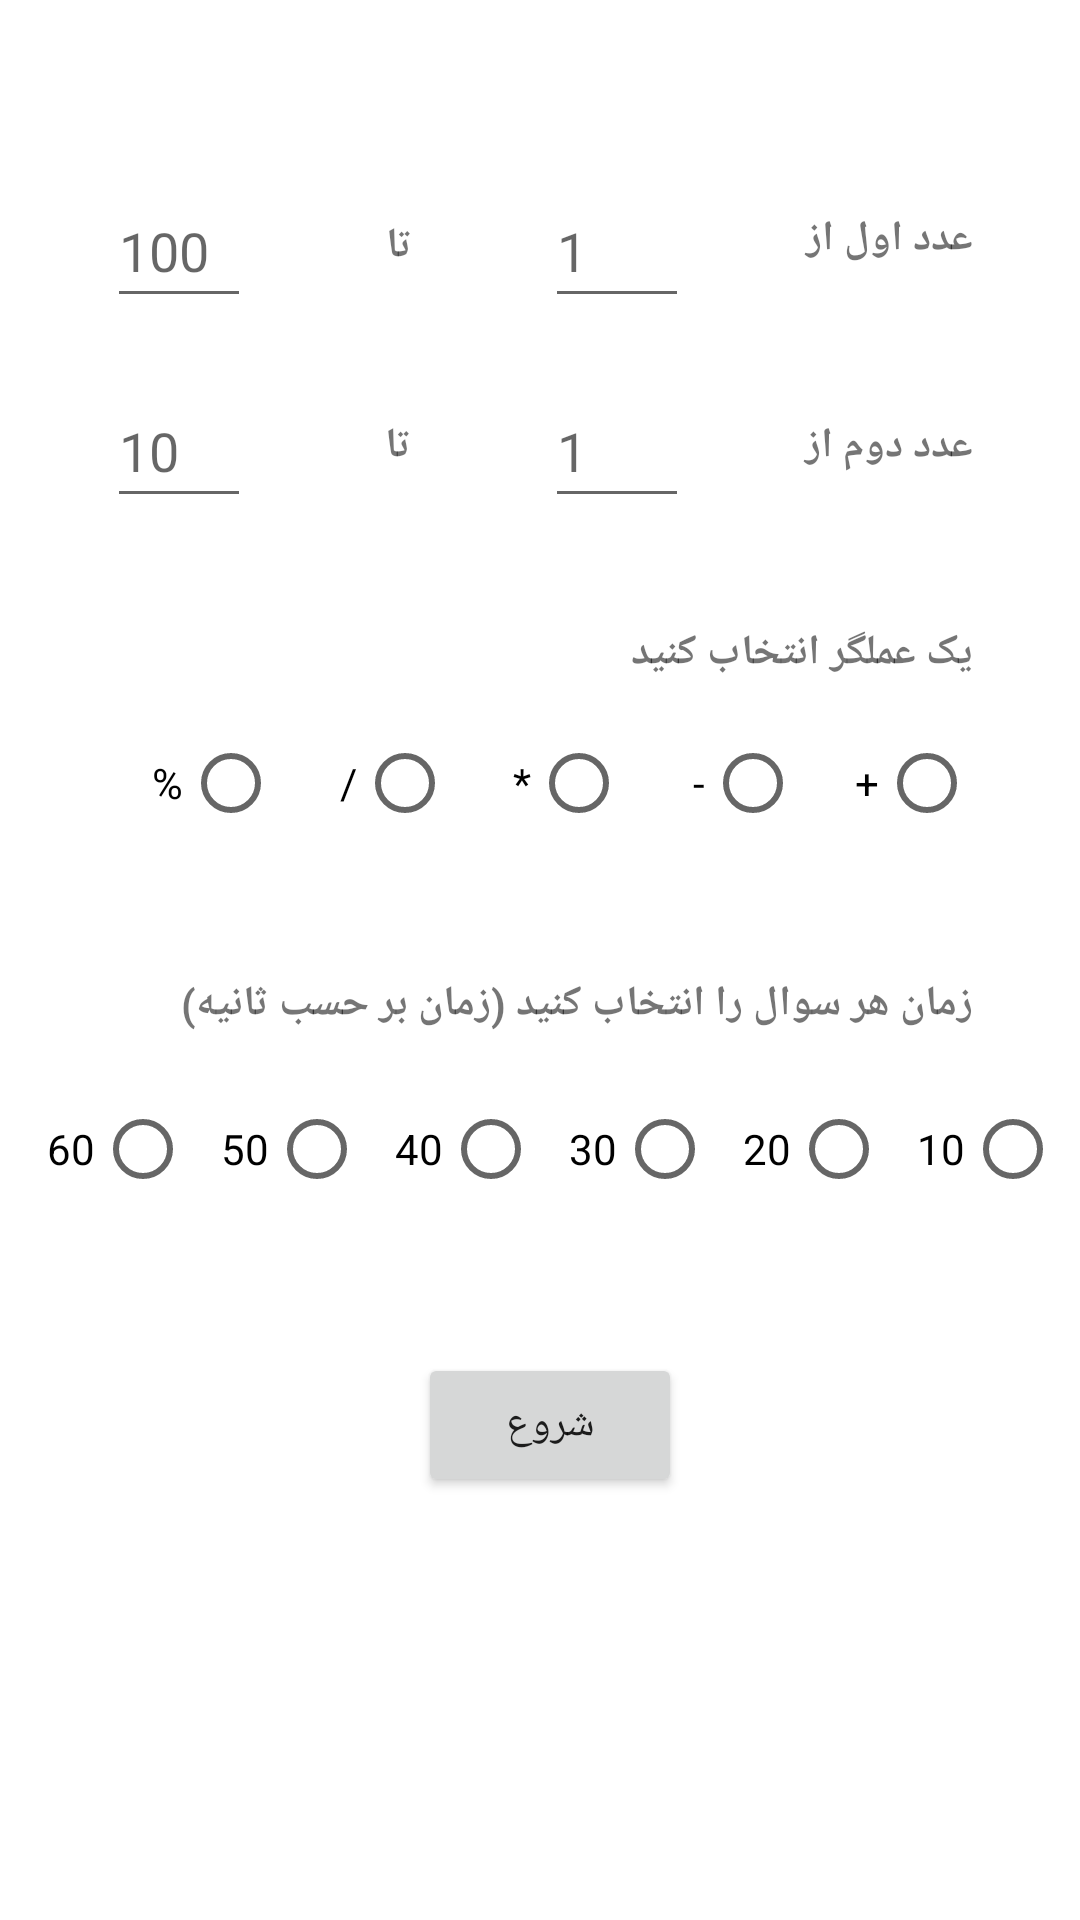

Here is an Android app screen rendered from its layout file. Give the layout XML and the strings, colors and styles it references.
<!-- AndroidManifest.xml: application theme Theme.Game -->
<!-- res/layout/fragment_0.xml -->
<?xml version="1.0" encoding="utf-8"?>
<ScrollView xmlns:android="http://schemas.android.com/apk/res/android"
    xmlns:app="http://schemas.android.com/apk/res-auto"
    xmlns:tools="http://schemas.android.com/tools"
    android:layout_width="match_parent"
    android:layout_height="match_parent"
    tools:context=".Fragment0">

    <androidx.constraintlayout.widget.ConstraintLayout
        android:layout_width="match_parent"
        android:layout_height="match_parent">

        <TextView
            android:id="@+id/textView"
            android:layout_width="wrap_content"
            android:layout_height="wrap_content"
            android:layout_marginTop="70dp"
            android:text="عدد اول از "
            android:textStyle="bold"
            app:layout_constraintBottom_toTopOf="@+id/textView3"
            app:layout_constraintEnd_toEndOf="parent"
            app:layout_constraintHorizontal_bias="0.5"
            app:layout_constraintStart_toEndOf="@+id/editTextA1"
            app:layout_constraintTop_toTopOf="parent" />

        <EditText
            android:id="@+id/editTextA1"
            android:layout_width="wrap_content"
            android:layout_height="wrap_content"
            android:hint="1"
            android:inputType="numberSigned"
            android:minWidth="48dp"
            android:minHeight="48dp"
            app:layout_constraintBottom_toBottomOf="@+id/textView"
            app:layout_constraintEnd_toStartOf="@+id/textView"
            app:layout_constraintStart_toEndOf="@+id/textView2"
            app:layout_constraintTop_toTopOf="@+id/textView"
            app:layout_constraintVertical_bias="0.409"
            tools:ignore="SpeakableTextPresentCheck" />

        <TextView
            android:id="@+id/textView2"
            android:layout_width="27dp"
            android:layout_height="26dp"
            android:gravity="center"
            android:text="تا"
            android:textStyle="bold"
            app:layout_constraintBottom_toBottomOf="@+id/editTextA1"
            app:layout_constraintEnd_toStartOf="@+id/editTextA1"
            app:layout_constraintHorizontal_bias="0.5"
            app:layout_constraintStart_toEndOf="@+id/editTextA2"
            app:layout_constraintTop_toTopOf="@+id/editTextA1" />

        <EditText
            android:id="@+id/editTextA2"
            android:layout_width="wrap_content"
            android:layout_height="wrap_content"
            android:hint="100"
            android:inputType="numberSigned"
            android:minWidth="48dp"
            android:minHeight="48dp"
            app:layout_constraintBottom_toBottomOf="@+id/textView2"
            app:layout_constraintEnd_toStartOf="@+id/textView2"
            app:layout_constraintHorizontal_bias="0.5"
            app:layout_constraintStart_toStartOf="parent"
            app:layout_constraintTop_toTopOf="@+id/textView2"
            tools:ignore="SpeakableTextPresentCheck,SpeakableTextPresentCheck" />


        <TextView
            android:id="@+id/textView3"
            android:layout_width="wrap_content"
            android:layout_height="wrap_content"
            android:layout_marginTop="50dp"
            android:text="عدد دوم از "
            android:textStyle="bold"
            app:layout_constraintEnd_toEndOf="parent"
            app:layout_constraintHorizontal_bias="0.5"
            app:layout_constraintStart_toEndOf="@+id/editTextB1"
            app:layout_constraintTop_toBottomOf="@+id/textView" />

        <EditText
            android:id="@+id/editTextB1"
            android:layout_width="wrap_content"
            android:layout_height="wrap_content"
            android:hint="1"
            android:inputType="numberSigned"
            android:minWidth="48dp"
            android:minHeight="48dp"
            app:layout_constraintBottom_toBottomOf="@+id/textView3"
            app:layout_constraintEnd_toStartOf="@+id/textView3"
            app:layout_constraintHorizontal_bias="0.5"
            app:layout_constraintStart_toEndOf="@+id/textView5"
            app:layout_constraintTop_toTopOf="@+id/textView3"
            tools:ignore="SpeakableTextPresentCheck" />


        <TextView
            android:id="@+id/textView5"
            android:layout_width="27dp"
            android:layout_height="26dp"
            android:gravity="center"
            android:text="تا"
            android:textStyle="bold"
            app:layout_constraintBottom_toBottomOf="@+id/editTextB1"
            app:layout_constraintEnd_toStartOf="@+id/editTextB1"
            app:layout_constraintHorizontal_bias="0.5"
            app:layout_constraintStart_toEndOf="@+id/editTextB2"
            app:layout_constraintTop_toTopOf="@+id/editTextB1" />

        <EditText
            android:id="@+id/editTextB2"
            android:layout_width="wrap_content"
            android:layout_height="wrap_content"
            android:hint="10"
            android:inputType="numberSigned"
            android:minWidth="48dp"
            android:minHeight="48dp"
            app:layout_constraintBottom_toBottomOf="@+id/textView5"
            app:layout_constraintEnd_toStartOf="@+id/textView5"
            app:layout_constraintStart_toStartOf="parent"
            app:layout_constraintTop_toTopOf="@+id/textView5"
            tools:ignore="SpeakableTextPresentCheck,SpeakableTextPresentCheck" />

        <TextView
            android:id="@+id/textView6"
            android:layout_width="wrap_content"
            android:layout_height="wrap_content"
            android:layout_marginTop="50dp"
            android:text="یک عملگر انتخاب کنید "
            android:textStyle="bold"
            app:layout_constraintEnd_toEndOf="@+id/textView3"
            app:layout_constraintTop_toBottomOf="@+id/textView3" />

        <RadioGroup
            android:id="@+id/radioGroup"
            android:layout_width="wrap_content"
            android:layout_height="wrap_content"
            android:layout_marginHorizontal="40dp"
            android:layout_marginTop="10dp"
            android:orientation="horizontal"
            app:layout_constraintEnd_toEndOf="@+id/textView6"
            app:layout_constraintStart_toStartOf="@+id/editTextB2"
            app:layout_constraintTop_toBottomOf="@+id/textView6">

            <RadioButton
                android:id="@+id/radioButton5"
                android:layout_width="wrap_content"
                android:layout_height="wrap_content"
                android:layout_marginEnd="10dp"
                android:layoutDirection="rtl"
                android:text="%" />

            <RadioButton
                android:id="@+id/radioButton4"
                android:layout_width="wrap_content"
                android:layout_height="wrap_content"
                android:layout_marginEnd="10dp"
                android:layoutDirection="rtl"
                android:text="/" />

            <RadioButton
                android:id="@+id/radioButton3"
                android:layout_width="wrap_content"
                android:layout_height="wrap_content"
                android:layout_marginEnd="10dp"
                android:layoutDirection="rtl"
                android:text="*" />

            <RadioButton
                android:id="@+id/radioButton2"
                android:layout_width="match_parent"
                android:layout_height="wrap_content"
                android:layout_marginEnd="10dp"
                android:layoutDirection="rtl"
                android:text="-" />

            <RadioButton
                android:id="@+id/radioButton1"
                android:layout_width="wrap_content"
                android:layout_height="wrap_content"
                android:layout_marginEnd="10dp"
                android:layoutDirection="rtl"
                android:text="+" />


        </RadioGroup>



        <TextView
            android:id="@+id/textView4"
            android:layout_width="wrap_content"
            android:layout_height="wrap_content"
            android:layout_marginTop="40dp"
            android:text="زمان هر سوال را انتخاب کنید (زمان بر حسب ثانیه)"
            android:textStyle="bold"
            app:layout_constraintEnd_toEndOf="@+id/textView6"
            app:layout_constraintTop_toBottomOf="@+id/radioGroup" />

        <RadioGroup
            android:id="@+id/radioGroup2"
            android:layout_width="wrap_content"
            android:layout_height="wrap_content"
            android:layout_marginHorizontal="40dp"
            android:layout_marginTop="15dp"
            android:orientation="horizontal"
            app:layout_constraintEnd_toEndOf="@+id/textView4"
            app:layout_constraintStart_toStartOf="@+id/radioGroup"
            app:layout_constraintTop_toBottomOf="@+id/textView4">

            <RadioButton
                android:id="@+id/radioButton11"
                android:layout_width="wrap_content"
                android:layout_height="wrap_content"
                android:layoutDirection="rtl"
                android:layout_marginEnd="10dp"
                android:text="60" />

            <RadioButton
                android:id="@+id/radioButton10"
                android:layout_width="wrap_content"
                android:layout_height="wrap_content"
                android:layoutDirection="rtl"
                android:layout_marginEnd="10dp"
                android:text="50" />

            <RadioButton
                android:id="@+id/radioButton9"
                android:layout_width="match_parent"
                android:layout_height="wrap_content"
                android:layoutDirection="rtl"
                android:layout_marginEnd="10dp"
                android:text="40" />

            <RadioButton
                android:id="@+id/radioButton8"
                android:layout_width="wrap_content"
                android:layout_height="wrap_content"
                android:layoutDirection="rtl"
                android:layout_marginEnd="10dp"
                android:text="30" />

            <RadioButton
                android:id="@+id/radioButton7"
                android:layout_width="wrap_content"
                android:layout_height="wrap_content"
                android:layoutDirection="rtl"
                android:layout_marginEnd="10dp"
                android:text="20" />

            <RadioButton
                android:id="@+id/radioButton6"
                android:layout_width="wrap_content"
                android:layout_height="wrap_content"
                android:layoutDirection="rtl"
                android:layout_marginEnd="10dp"
                android:text="10" />
        </RadioGroup>


        <Button
            android:id="@+id/button"
            android:layout_width="wrap_content"
            android:layout_height="wrap_content"
            android:layout_marginTop="44dp"
            android:text="شروع"
            app:layout_constraintEnd_toEndOf="@+id/radioGroup2"
            app:layout_constraintHorizontal_bias="0.514"
            app:layout_constraintStart_toStartOf="@+id/radioGroup2"
            app:layout_constraintTop_toBottomOf="@+id/radioGroup2" />


    </androidx.constraintlayout.widget.ConstraintLayout>

</ScrollView>
<!-- resources referenced by this layout -->
<resources>
  <style name="Theme.Game" parent="Theme.MaterialComponents.DayNight.NoActionBar">
          
          <item name="colorPrimary">@color/purple_500</item>
          <item name="colorPrimaryVariant">@color/purple_700</item>
          <item name="colorOnPrimary">@color/white2</item>
          
          <item name="colorSecondary">@color/teal_200</item>
          <item name="colorSecondaryVariant">@color/teal_700</item>
          <item name="colorOnSecondary">@color/black</item>
          
          <item name="android:statusBarColor" tools:targetApi="l">?attr/colorPrimaryVariant</item>
          
      </style>
  <color name="purple_500">#647973</color>
  <color name="purple_700">#314247</color>
  <color name="white2">#f7f7f7</color>
  <color name="teal_200">#FF03DAC5</color>
  <color name="teal_700">#FF018786</color>
  <color name="black">#FF000000</color>
</resources>
